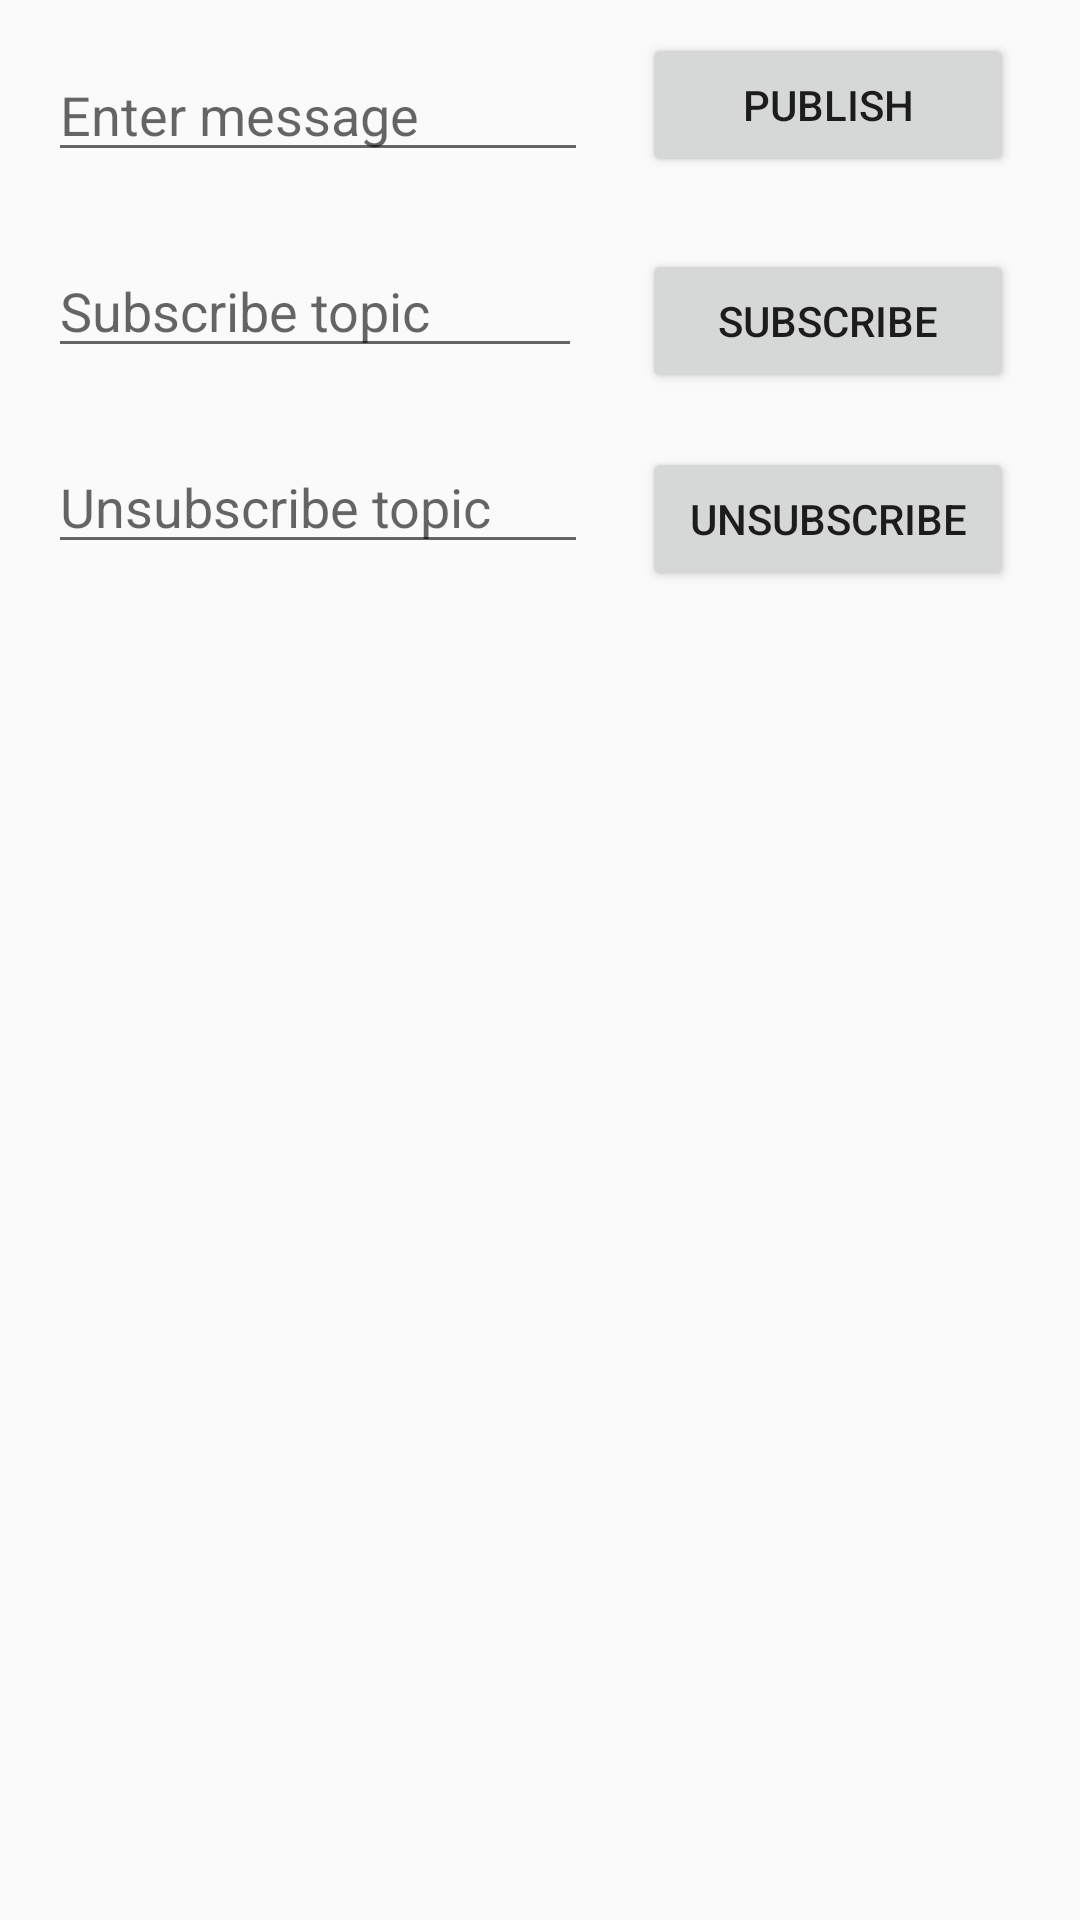

Android layout source for this screen:
<!-- AndroidManifest.xml: application theme AppTheme -->
<!-- res/layout/activity_main2.xml -->
<?xml version="1.0" encoding="utf-8"?>
<android.support.constraint.ConstraintLayout xmlns:android="http://schemas.android.com/apk/res/android"
    xmlns:app="http://schemas.android.com/apk/res-auto"
    xmlns:tools="http://schemas.android.com/tools"
    android:layout_width="match_parent"
    android:layout_height="match_parent"
    tools:context="com.example.bhavya.suyog.Activities.Main2Activity">

    <EditText
        android:id="@+id/textMessage"
        android:layout_width="180dp"
        android:layout_height="wrap_content"
        android:layout_marginLeft="16dp"
        android:layout_marginTop="16dp"
        android:ems="10"
        android:hint="Enter message"
        android:inputType="textPersonName"
        app:layout_constraintLeft_toLeftOf="parent"
        app:layout_constraintTop_toTopOf="parent" />

    <Button
        android:id="@+id/publishMessage"
        android:layout_width="124dp"
        android:layout_height="48dp"
        android:layout_marginLeft="8dp"
        android:layout_marginRight="8dp"
        android:layout_marginTop="11dp"
        android:text="Publish"
        app:layout_constraintHorizontal_bias="0.416"
        app:layout_constraintLeft_toRightOf="@+id/textMessage"
        app:layout_constraintRight_toRightOf="parent"
        app:layout_constraintTop_toTopOf="parent" />


    <EditText
        android:id="@+id/subscribeTopic"
        android:layout_width="178dp"
        android:layout_height="wrap_content"
        android:layout_marginLeft="16dp"
        android:layout_marginTop="24dp"
        android:ems="10"
        android:hint="Subscribe topic"
        android:inputType="textPersonName"
        app:layout_constraintLeft_toLeftOf="parent"
        app:layout_constraintTop_toBottomOf="@+id/textMessage" />

    <Button
        android:id="@+id/subscribe"
        android:layout_width="124dp"
        android:layout_height="48dp"
        android:layout_marginLeft="0dp"
        android:layout_marginRight="8dp"
        android:layout_marginTop="24dp"
        android:text="Subscribe"
        app:layout_constraintHorizontal_bias="0.0"
        app:layout_constraintLeft_toLeftOf="@+id/publishMessage"
        app:layout_constraintRight_toRightOf="@+id/publishMessage"
        app:layout_constraintTop_toBottomOf="@+id/publishMessage" />

    <EditText
        android:id="@+id/unSubscribeTopic"
        android:layout_width="180dp"
        android:layout_height="wrap_content"
        android:layout_marginRight="0dp"
        android:layout_marginTop="24dp"
        android:ems="10"
        android:hint="Unsubscribe topic"
        android:inputType="textPersonName"
        app:layout_constraintHorizontal_bias="0.15"
        app:layout_constraintLeft_toLeftOf="@+id/subscribeTopic"
        app:layout_constraintRight_toRightOf="@+id/subscribeTopic"
        app:layout_constraintTop_toBottomOf="@+id/subscribeTopic" />

    <Button
        android:id="@+id/unSubscribe"
        android:layout_width="124dp"
        android:layout_height="48dp"
        android:layout_marginLeft="8dp"
        android:layout_marginRight="8dp"
        android:layout_marginTop="18dp"
        android:text="UnSubscribe"
        app:layout_constraintHorizontal_bias="0.416"
        app:layout_constraintLeft_toRightOf="@+id/unSubscribeTopic"
        app:layout_constraintRight_toRightOf="parent"
        app:layout_constraintTop_toBottomOf="@+id/subscribe" />


    <android.support.v7.widget.RecyclerView
        android:id="@+id/recycler_view"
        android:layout_width="match_parent"
        android:layout_height="match_parent"
        android:layout_margin="10dp"
        android:layout_marginStart="8dp"
        android:layout_marginTop="8dp"
        android:padding="4dp"
        android:scrollbars="vertical"
        app:layout_constraintBottom_toBottomOf="parent"
        app:layout_constraintEnd_toEndOf="parent"
        app:layout_constraintStart_toStartOf="parent"
        app:layout_constraintTop_toBottomOf="@id/app_toolbar"/>


</android.support.constraint.ConstraintLayout>
<!-- resources referenced by this layout -->
<resources>
  <style name="AppTheme" parent="Theme.AppCompat.Light">
          
          <item name="colorPrimary">@color/colorPrimary</item>
          <item name="colorPrimaryDark">@color/colorPrimaryDark</item>
          <item name="colorAccent">@color/colorAccent</item>
          <item name="android:actionOverflowButtonStyle">@style/MyActionButtonOverflow</item>
      </style>
  <color name="colorPrimary">#008577</color>
  <color name="colorPrimaryDark">#00574B</color>
  <color name="colorAccent">#D81B60</color>
  <style name="MyActionButtonOverflow" parent="android:style/Widget.Holo.Light.ActionButton.Overflow">
          <item name="android:src">@drawable/ic_search_options</item>
          <item name="android:background">?android:attr/actionBarItemBackground</item>
          <item name="android:contentDescription">"Lala"</item>
      </style>
  <!-- drawable ic_search_options (drawable) -->
  <vector xmlns:android="http://schemas.android.com/apk/res/android"
          android:width="24dp"
          android:height="24dp"
          android:viewportWidth="24.0"
          android:viewportHeight="24.0">
      <path
          android:fillColor="#FF9422"
          android:pathData="M7.41,7.84L12,12.42l4.59,-4.58L18,9.25l-6,6 -6,-6z"/>
  </vector>
</resources>
